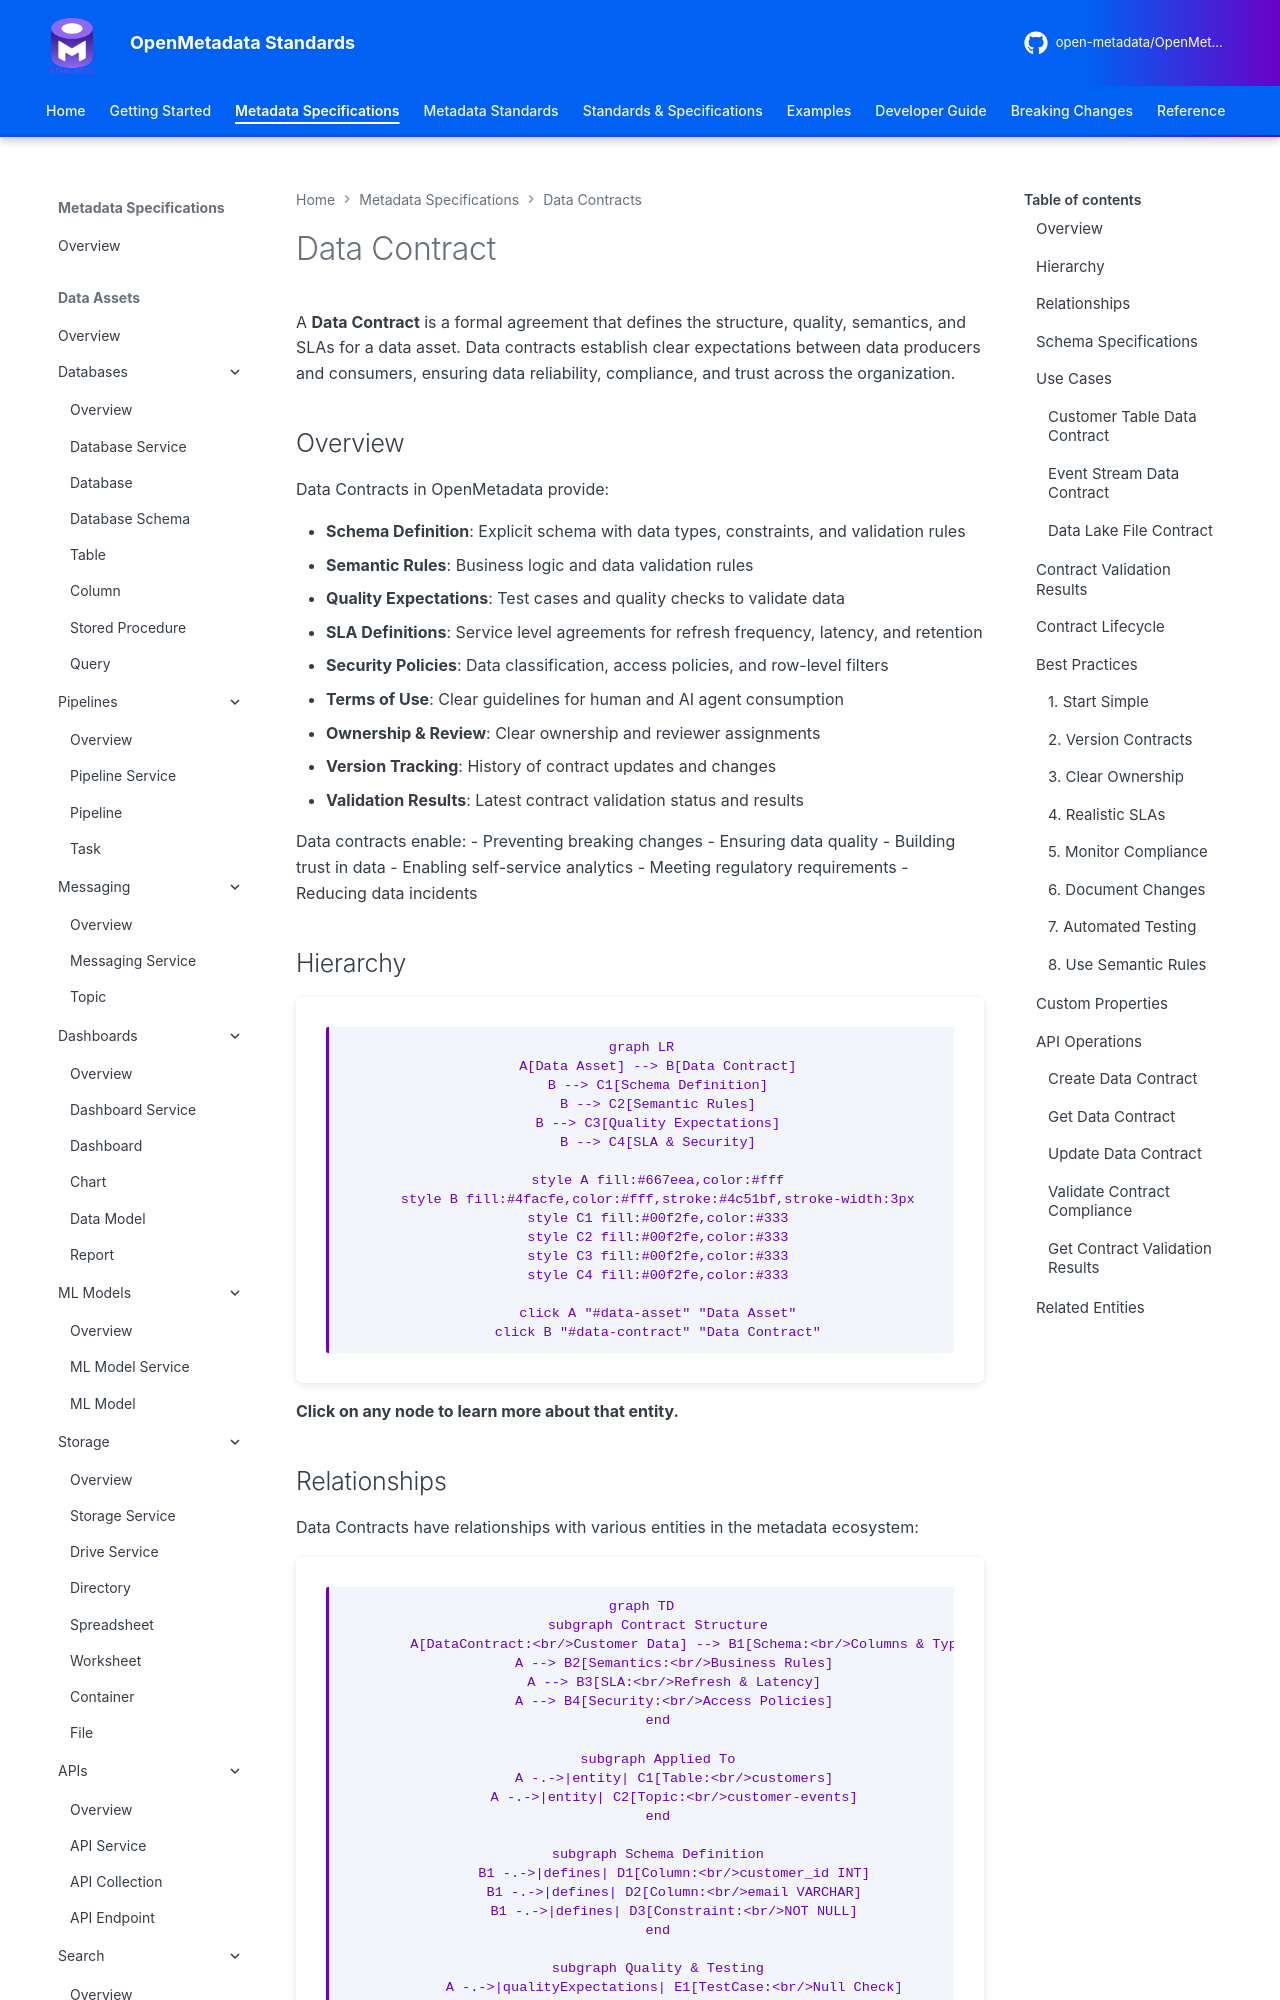

repository: open-metadata/OpenMetadataStandards · page: data-contracts/data-contract/index.html · generator: mkdocs


# Data Contract

A **Data Contract** is a formal agreement that defines the structure, quality, semantics, and SLAs for a data asset. Data contracts establish clear expectations between data producers and consumers, ensuring data reliability, compliance, and trust across the organization.

## Overview

Data Contracts in OpenMetadata provide:

- **Schema Definition**: Explicit schema with data types, constraints, and validation rules
- **Semantic Rules**: Business logic and data validation rules
- **Quality Expectations**: Test cases and quality checks to validate data
- **SLA Definitions**: Service level agreements for refresh frequency, latency, and retention
- **Security Policies**: Data classification, access policies, and row-level filters
- **Terms of Use**: Clear guidelines for human and AI agent consumption
- **Ownership & Review**: Clear ownership and reviewer assignments
- **Version Tracking**: History of contract updates and changes
- **Validation Results**: Latest contract validation status and results

Data contracts enable:
- Preventing breaking changes
- Ensuring data quality
- Building trust in data
- Enabling self-service analytics
- Meeting regulatory requirements
- Reducing data incidents

## Hierarchy

```mermaid
graph LR
    A[Data Asset] --> B[Data Contract]
    B --> C1[Schema Definition]
    B --> C2[Semantic Rules]
    B --> C3[Quality Expectations]
    B --> C4[SLA & Security]

    style A fill:#667eea,color:#fff
    style B fill:#4facfe,color:#fff,stroke:#4c51bf,stroke-width:3px
    style C1 fill:#00f2fe,color:#333
    style C2 fill:#00f2fe,color:#333
    style C3 fill:#00f2fe,color:#333
    style C4 fill:#00f2fe,color:#333

    click A "#data-asset" "Data Asset"
    click B "#data-contract" "Data Contract"
```

**Click on any node to learn more about that entity.**
